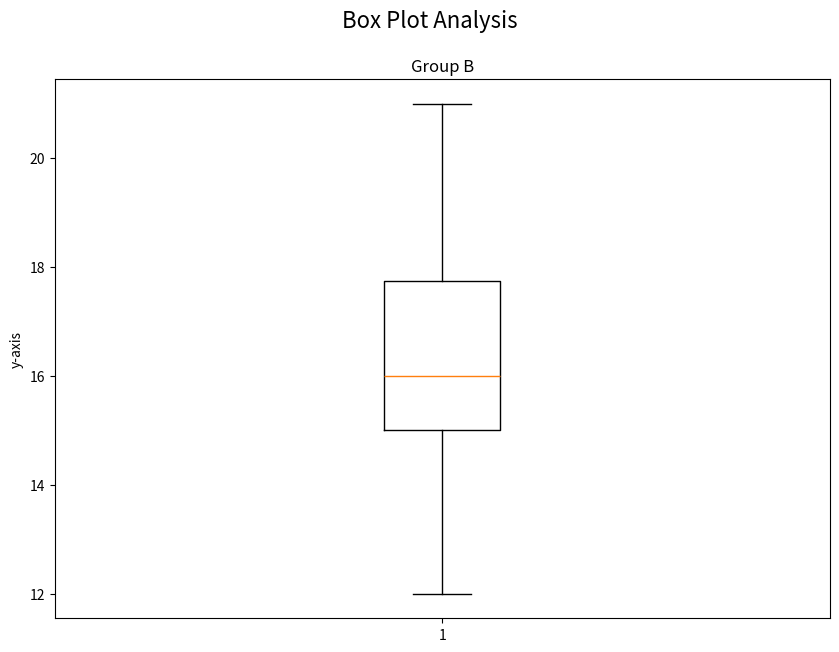

Reproduce this figure in Python.

import matplotlib.pyplot as plt
import numpy as np

group_B = [12, 17, 15, 13, 19, 20, 21, 18, 17, 16, 15, 14, 16, 15]

fig = plt.figure(figsize =(10, 7))

# Creating plot
plt.title("Group B")
plt.ylabel("y-axis")
fig.suptitle("Box Plot Analysis", fontsize=16)
plt.boxplot(group_B)

# show plot
plt.show()